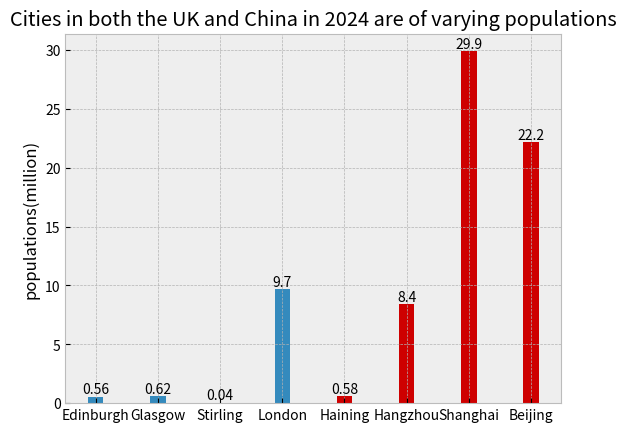

Source code (Python):
#make lists
uk_cities=[0.56,0.62,0.04,9.7]
china_cities=[0.58,8.4,29.9,22.2]
lables=["Edinburgh","Glasgow","Stirling","London"]
lables2=["Haining","Hangzhou","Shanghai","Beijing"]
print(china_cities)
print(uk_cities)

#import plt
import numpy as np
import matplotlib.pyplot as plt
#set the style of bar chart
plt.style.use('bmh')
#set radix of bar chart
N = 8
scores = uk_cities
scores2=china_cities
scores3=scores+scores2
width = 0.25
#make a bar chart
plt.figure()
plt.bar(lables, scores, width)
plt.bar(lables2, scores2, width,color='#CE0000')
#Let the data display above the bar chart
for i in range(len(lables+lables2)) :
    plt.text(i,scores3[i],scores3[i],va='bottom',ha='center')
#set the title and ylabel of bar chart   
plt.ylabel("populations(million)")
plt.title("Cities in both the UK and China in 2024 are of varying populations")
plt.show()
plt.clf() 
